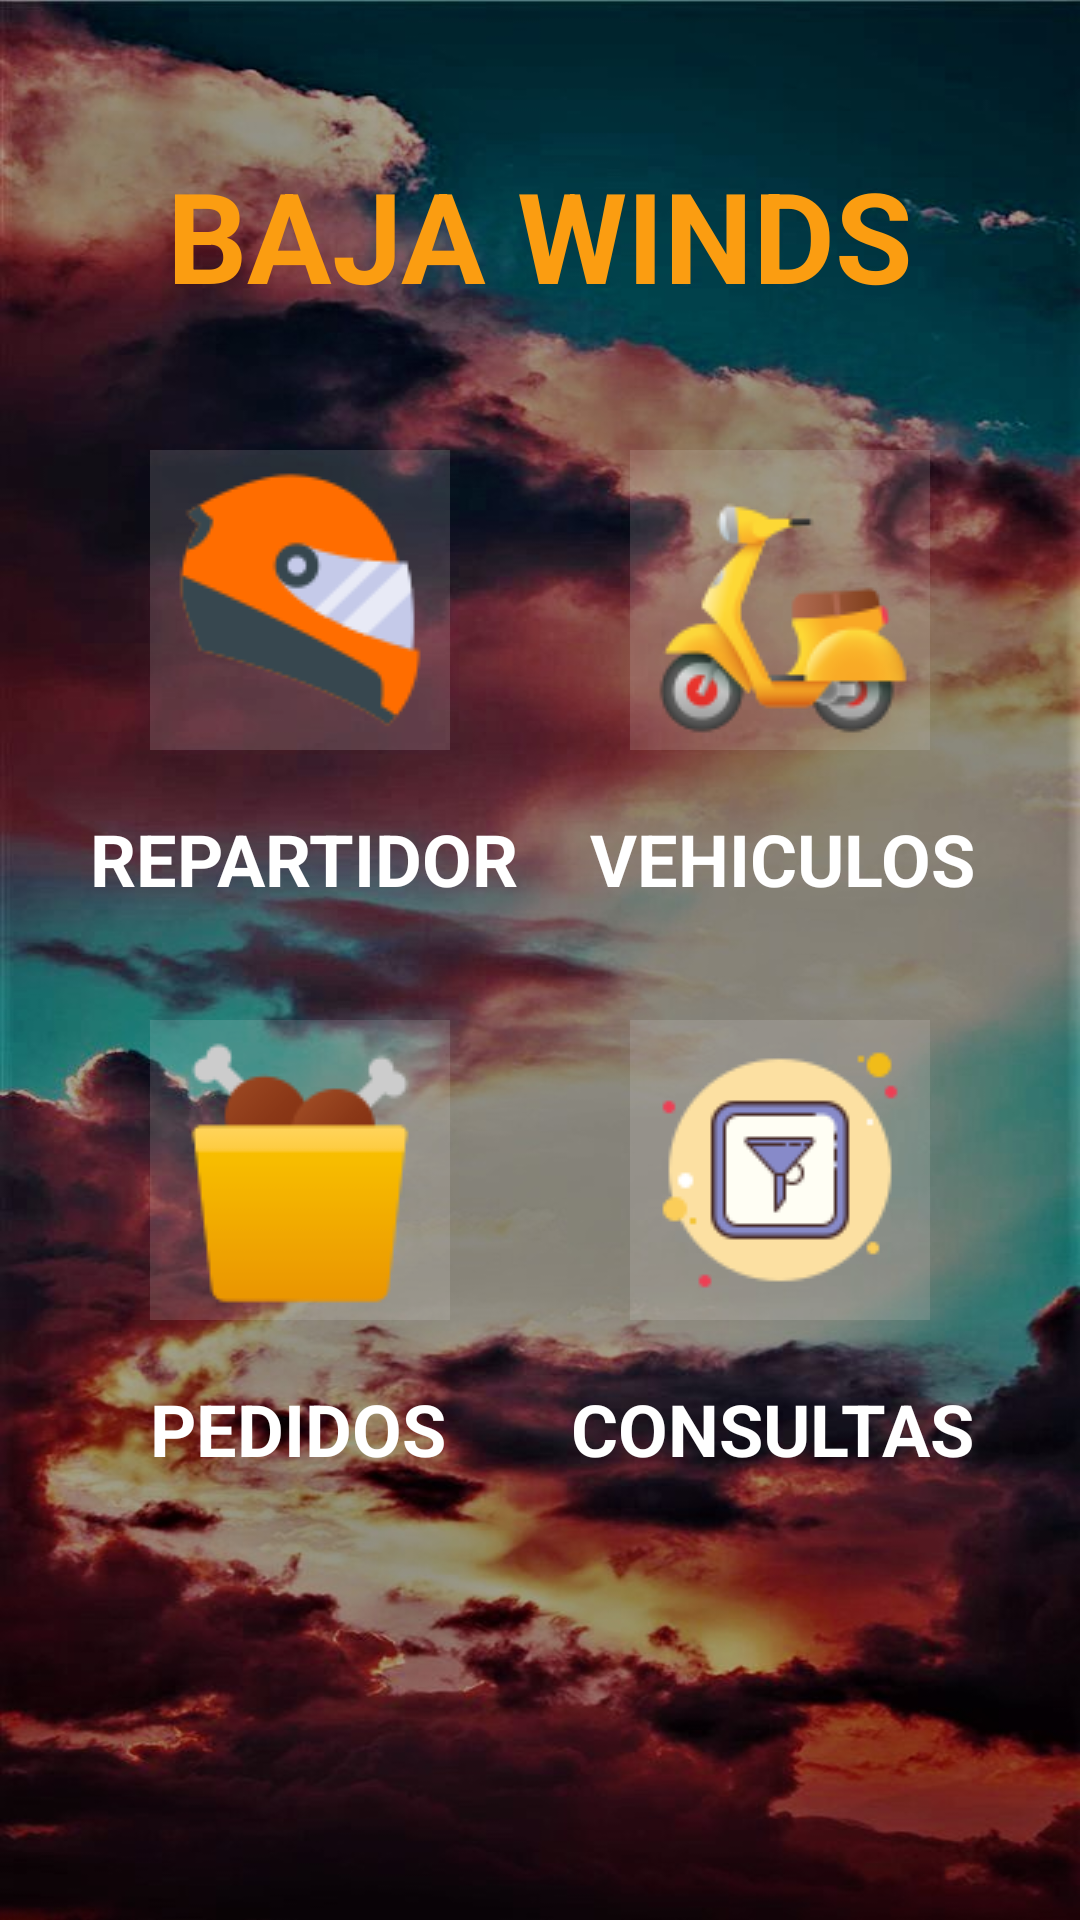

Reconstruct the res/layout file that produces this screen, plus the resources it refers to.
<!-- AndroidManifest.xml: application theme Theme.LADM_U3_PRACTICA1_BDQLite -->
<!-- res/layout/activity_main.xml -->
<?xml version="1.0" encoding="utf-8"?>
<RelativeLayout xmlns:android="http://schemas.android.com/apk/res/android"
    xmlns:app="http://schemas.android.com/apk/res-auto"
    xmlns:tools="http://schemas.android.com/tools"
    android:layout_width="match_parent"
    android:layout_height="match_parent"
    tools:context=".MainActivity"
    android:background="@drawable/fondodifuminado2">

    <TextView
        android:layout_width="wrap_content"
        android:layout_height="wrap_content"
        android:text="BAJA WINDS"
        android:layout_marginTop="50dp"
        android:layout_centerHorizontal="true"
        android:textSize="42sp"
        android:textStyle="bold"
        android:textColor="@color/naranja"/>

    <ImageButton
        android:id="@+id/btnRepartidor"
        android:layout_width="wrap_content"
        android:layout_height="wrap_content"
        android:layout_marginLeft="50dp"
        android:layout_marginTop="150dp"
        android:src="@drawable/repartidor"
        android:background="@color/transparencias"/>

    <TextView
        android:layout_width="wrap_content"
        android:layout_height="wrap_content"
        android:layout_marginLeft="30dp"
        android:layout_marginTop="270dp"
        android:text="REPARTIDOR"
        android:textColor="@color/white"
        android:textSize="24sp"
        android:textStyle="bold" />

    <ImageButton
        android:id="@+id/btnVehiculo"
        android:layout_width="wrap_content"
        android:layout_height="wrap_content"
        android:layout_alignParentRight="true"
        android:layout_marginTop="150dp"
        android:layout_marginRight="50dp"
        android:src="@drawable/vehiculo"
        android:background="@color/transparencias"/>

    <TextView
        android:layout_width="wrap_content"
        android:layout_height="wrap_content"
        android:layout_alignParentRight="true"
        android:layout_marginTop="270dp"
        android:layout_marginRight="35dp"
        android:text="VEHICULOS"
        android:textColor="@color/white"
        android:textSize="24sp"
        android:textStyle="bold" />

    <ImageButton
        android:id="@+id/btnNuevoPedido"
        android:layout_width="wrap_content"
        android:layout_height="wrap_content"
        android:layout_marginLeft="50dp"
        android:layout_marginTop="340dp"
        android:src="@drawable/pedido"
        android:background="@color/transparencias"/>

    <TextView
        android:layout_width="wrap_content"
        android:layout_height="wrap_content"
        android:layout_marginLeft="50dp"
        android:layout_marginTop="460dp"
        android:text="PEDIDOS"
        android:textColor="@color/white"
        android:textSize="24sp"
        android:textStyle="bold" />

    <ImageButton
        android:id="@+id/btnConsultas"
        android:layout_width="wrap_content"
        android:layout_height="wrap_content"
        android:layout_alignParentRight="true"
        android:layout_marginTop="340dp"
        android:layout_marginRight="50dp"
        android:src="@drawable/filtrar"
        android:background="@color/transparencias"/>

    <TextView
        android:layout_width="wrap_content"
        android:layout_height="wrap_content"
        android:layout_alignParentRight="true"
        android:layout_marginTop="460dp"
        android:layout_marginRight="35dp"
        android:text="CONSULTAS"
        android:textColor="@color/white"
        android:textSize="24sp"
        android:textStyle="bold" />


</RelativeLayout>
<!-- resources referenced by this layout -->
<resources>
  <color name="naranja">#FB9D11</color>
  <color name="transparencias">#27EAE2E2</color>
  <color name="white">#FFFFFFFF</color>
  <!-- drawable filtrar: png bitmap (drawable-v24, 3899 bytes) -->
  <!-- drawable fondodifuminado2: jpg bitmap (drawable-v24, 120705 bytes) -->
  <!-- drawable pedido: png bitmap (drawable-v24, 2404 bytes) -->
  <!-- drawable repartidor: png bitmap (drawable-v24, 4494 bytes) -->
  <!-- drawable vehiculo: png bitmap (drawable-v24, 6894 bytes) -->
  <style name="Theme.LADM_U3_PRACTICA1_BDQLite" parent="Theme.MaterialComponents.DayNight.DarkActionBar">
          
          <item name="colorPrimary">@color/purple_500</item>
          <item name="colorPrimaryVariant">@color/purple_700</item>
          <item name="colorOnPrimary">@color/white</item>
          
          <item name="colorSecondary">@color/teal_200</item>
          <item name="colorSecondaryVariant">@color/teal_700</item>
          <item name="colorOnSecondary">@color/black</item>
          
          <item name="android:statusBarColor" tools:targetApi="l">?attr/colorPrimaryVariant</item>
          
      </style>
  <color name="purple_500">#FF6200EE</color>
  <color name="purple_700">#FF3700B3</color>
  <color name="teal_200">#FF03DAC5</color>
  <color name="teal_700">#FF018786</color>
  <color name="black">#FF000000</color>
</resources>
